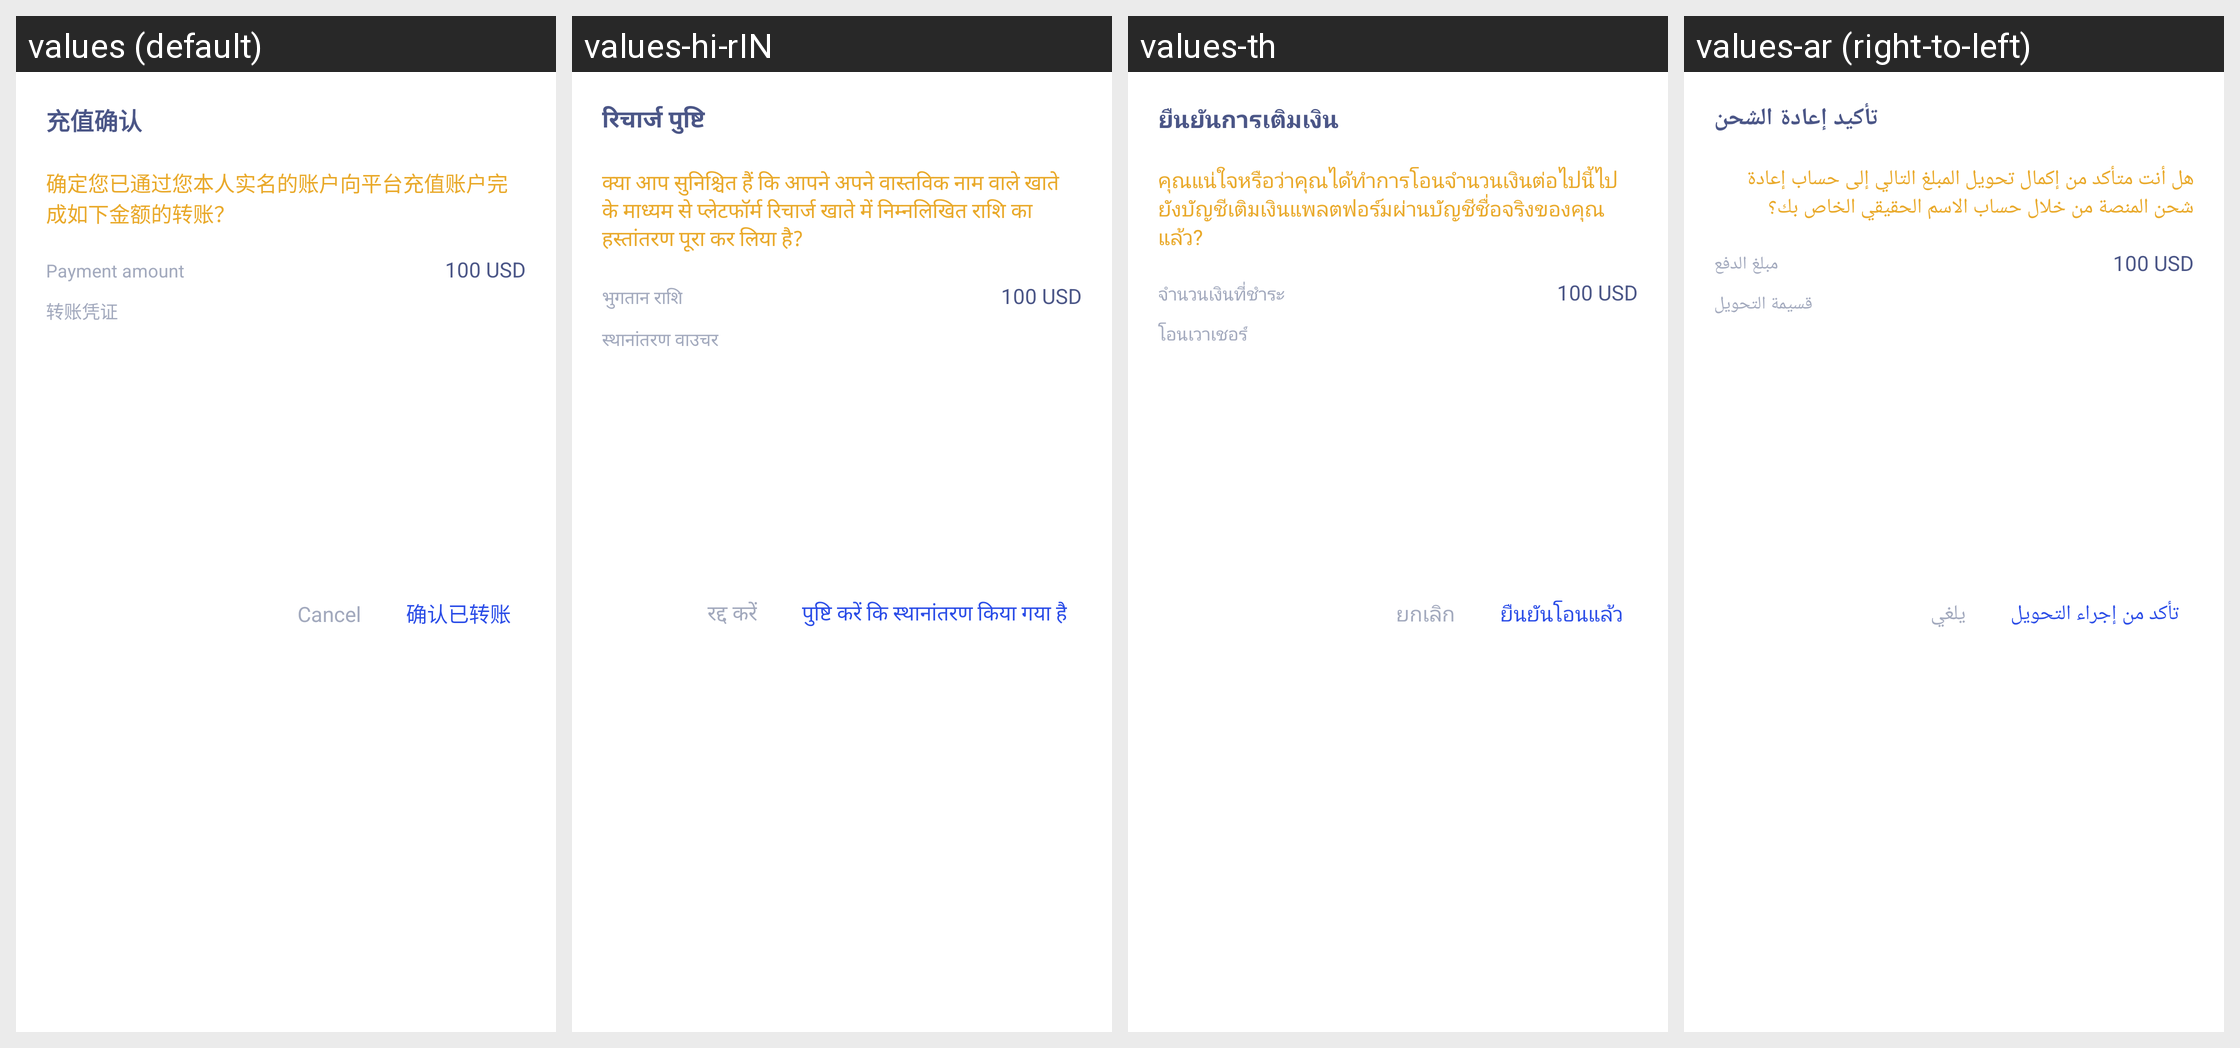

The Android screen above is rendered under several locales of the same app. Produce the string resources it draws, with the default and per-locale values.
Android screen res/layout/dialog_recharge_b2c.xml rendered under 4 locales, left to right: values (default), values-hi-rIN, values-th, values-ar (right-to-left). Device: Nexus 5 (rendered at 1080×1920; each locale shown at half size, 540×960, under a caption strip naming it); theme AppTheme.
Other locales in the repository, not shown: values-bn, values-de, values-es-rES, values-fr, values-ja-rJP, values-ko-rKR, values-pt, values-ru, values-tr, values-ur, values-vi-rVN, values-zh, values-zh-rTW.
Strings drawn on this screen, with the default value and each locale's value (text and hints the layout hard-codes, and strings that could not be matched under every locale, appear in the picture but are not listed):

b2c_text_rechargeConfirm
  values: 充值确认
  values-hi-rIN: रिचार्ज पुष्टि
  values-th: ยืนยันการเติมเงิน
  values-ar: تأكيد إعادة الشحن

b2c_text_rechargeNote
  values: 确定您已通过您本人实名的账户向平台充值账户完成如下金额的转账？
  values-hi-rIN: क्या आप सुनिश्चित हैं कि आपने अपने वास्तविक नाम वाले खाते के माध्यम से प्लेटफॉर्म रिचार्ज खाते में निम्नलिखित राशि का हस्तांतरण पूरा कर लिया है?
  values-th: คุณแน่ใจหรือว่าคุณได้ทำการโอนจำนวนเงินต่อไปนี้ไปยังบัญชีเติมเงินแพลตฟอร์มผ่านบัญชีชื่อจริงของคุณแล้ว?
  values-ar: هل أنت متأكد من إكمال تحويل المبلغ التالي إلى حساب إعادة شحن المنصة من خلال حساب الاسم الحقيقي الخاص بك؟

otc_text_paymentAmount
  values: Payment amount
  values-hi-rIN: भुगतान राशि
  values-th: จำนวนเงินที่ชำระ
  values-ar: مبلغ الدفع

b2c_Transfer_Vouchers
  values: 转账凭证
  values-hi-rIN: स्थानांतरण वाउचर
  values-th: โอนเวาเชอร์
  values-ar: قسيمة التحويل

common_text_btnCancel
  values: Cancel
  values-hi-rIN: रद्द करें
  values-th: ยกเลิก
  values-ar: يلغي

b2c_text_confirmRecharge
  values: 确认已转账
  values-hi-rIN: पुष्टि करें कि स्थानांतरण किया गया है
  values-th: ยืนยันโอนแล้ว
  values-ar: تأكد من إجراء التحويل
